4-way image classification set "Mango-Dataset" from GitHub (muhammadimran-ui/Mango-Dataset); label vocabulary: damage, good mango, over ripe mango, under ripe mango.

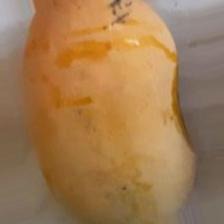
Label: over ripe mango

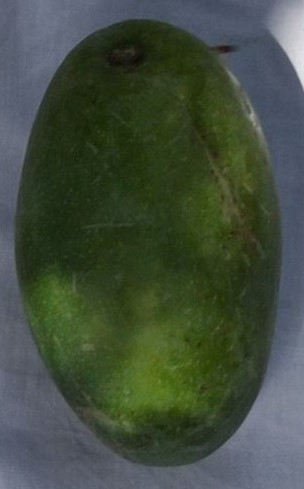
Label: under ripe mango

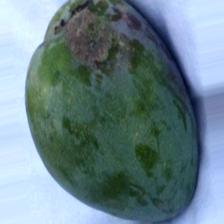
Label: damage

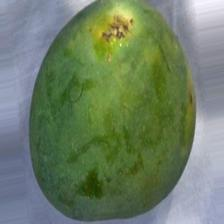
Label: under ripe mango

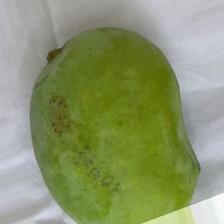
Label: good mango

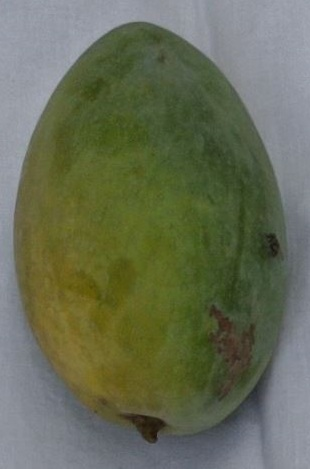
Label: good mango
